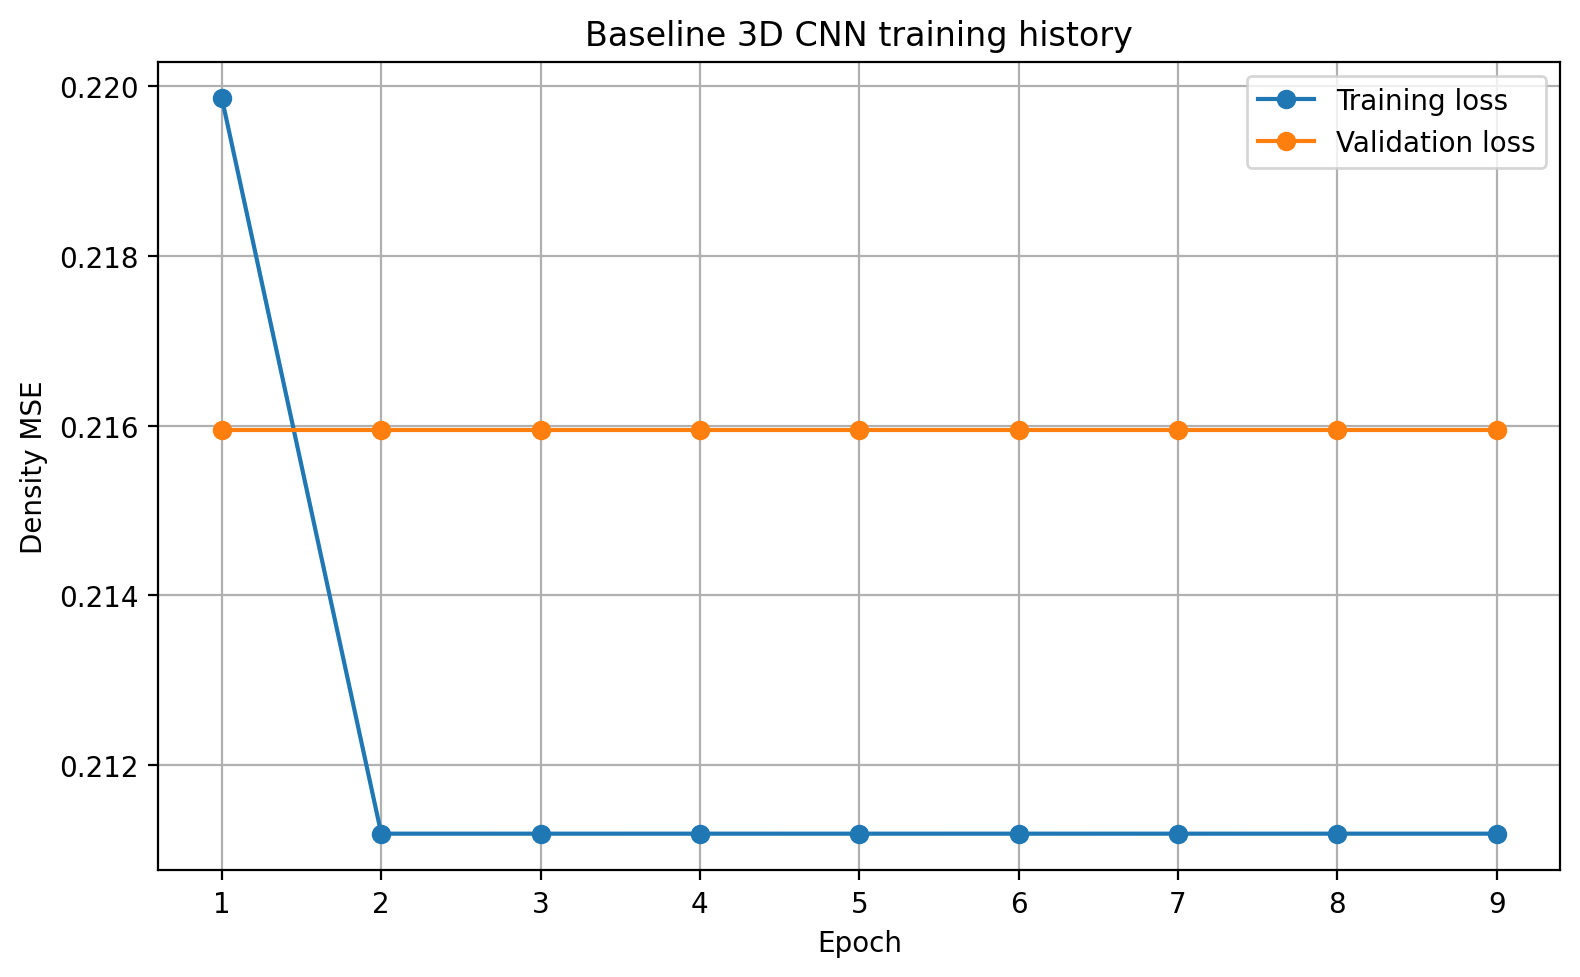

The table this chart was drawn from, first rows:
epoch, background_mse_component, background_prediction_mean, body_mse_component, body_prediction_mean, density_loss, gravity_correlation, gravity_loss, gravity_relative_l2, gravity_rmse, loss, prediction_fraction_above_1e_4, prediction_maximum, prediction_mean, prediction_minimum, prediction_standard_deviation, val_background_mse_component, val_background_prediction_mean, val_body_mse_component, val_body_prediction_mean, val_density_loss, val_gravity_correlation, val_gravity_loss, val_gravity_relative_l2
1, 0.001888, 0.004379, 0.4198, 0.003017, 0.2109, -0.09454, 90.01, 1.877, 0.06192, 0.2199, 0.01392, 0.775, 0.004372, 0.0, 0.04319, 3.2060367815417434e-12, 6.354910819794668e-09, 0.4317, 0.0, 0.2158, -0.1027, 1, 1
2, 3.570214002907024e-12, 6.794443674351669e-09, 0.4222, 9.474075110158696e-24, 0.2111, -0.09478, 1, 1, 0.04236, 0.2112, 1.2023925592075102e-05, 0.0009541, 6.760618731505019e-09, 0.0, 1.8861609305531601e-06, 3.2063462128417708e-12, 6.355207471386848e-09, 0.4317, 0.0, 0.2158, -0.1027, 1, 1
3, 3.5707699817810745e-12, 6.794938389731442e-09, 0.4222, 9.479605813965201e-24, 0.2111, -0.09478, 1.0, 1.0, 0.04223, 0.2112, 1.2023925592075102e-05, 0.0009541, 6.76112055231215e-09, 0.0, 1.8863074728869833e-06, 3.207074796701681e-12, 6.355905135535522e-09, 0.4317, 0.0, 0.2158, -0.1027, 1, 1
4, 3.5720237531733368e-12, 6.796103235728879e-09, 0.4222, 9.48857752904028e-24, 0.2111, -0.09478, 1, 1.0, 0.04228, 0.2112, 1.2023925592075102e-05, 0.0009543, 6.762272075633291e-09, 0.0, 1.8866390973926173e-06, 3.208624555287032e-12, 6.357384396693533e-09, 0.4317, 0.0, 0.2158, -0.1027, 1, 1
5, 3.574330501715517e-12, 6.798237972560628e-09, 0.4222, 9.505170429320698e-24, 0.2111, -0.09478, 1.0, 1.0, 0.04234, 0.2112, 1.2023925592075102e-05, 0.0009544, 6.764398818859263e-09, 0.0, 1.8872478904086165e-06, 3.2119029658161935e-12, 6.360528992388481e-09, 0.4317, 0.0, 0.2158, -0.1027, 1, 1
6, 3.579602543199445e-12, 6.803116736620041e-09, 0.4222, 9.53840671697947e-24, 0.2111, -0.09479, 1, 1, 0.04242, 0.2112, 1.2034098290314432e-05, 0.0009552, 6.769252713922924e-09, 0.0, 1.8886385078076273e-06, 3.218099181231948e-12, 6.366539739843802e-09, 0.4317, 0.0, 0.2158, -0.1027, 1, 1
7, 3.5888627139546436e-12, 6.8118013452078685e-09, 0.4222, 9.568883569191778e-24, 0.2111, -0.0948, 1.0, 1.0, 0.04225, 0.2112, 1.2039184184686746e-05, 0.0009575, 6.7779000190171246e-09, 0.0, 1.891079932647699e-06, 3.2299458246898283e-12, 6.3782068515649826e-09, 0.4317, 0.0, 0.2158, -0.1027, 1, 1
8, 3.6074403013397482e-12, 6.82953738007086e-09, 0.4222, 9.729326044400154e-24, 0.2111, -0.09481, 1.0, 1.0, 0.04241, 0.2112, 1.2059529581165407e-05, 0.0009594, 6.795547236038146e-09, 0.0, 1.8959677845487022e-06, 3.251272515103487e-12, 6.3995884147516335e-09, 0.4317, 0.0, 0.2158, -0.1027, 1, 1
9, 3.639725239951153e-12, 6.860527257401827e-09, 0.4222, 9.817454429287824e-24, 0.2111, -0.09485, 1, 1, 0.04215, 0.2112, 1.2074788173777051e-05, 0.000962, 6.826382126234876e-09, 0.0, 1.9044326791117783e-06, 3.2898584030605083e-12, 6.438423127974602e-09, 0.4317, 0.0, 0.2158, -0.1028, 1, 1
